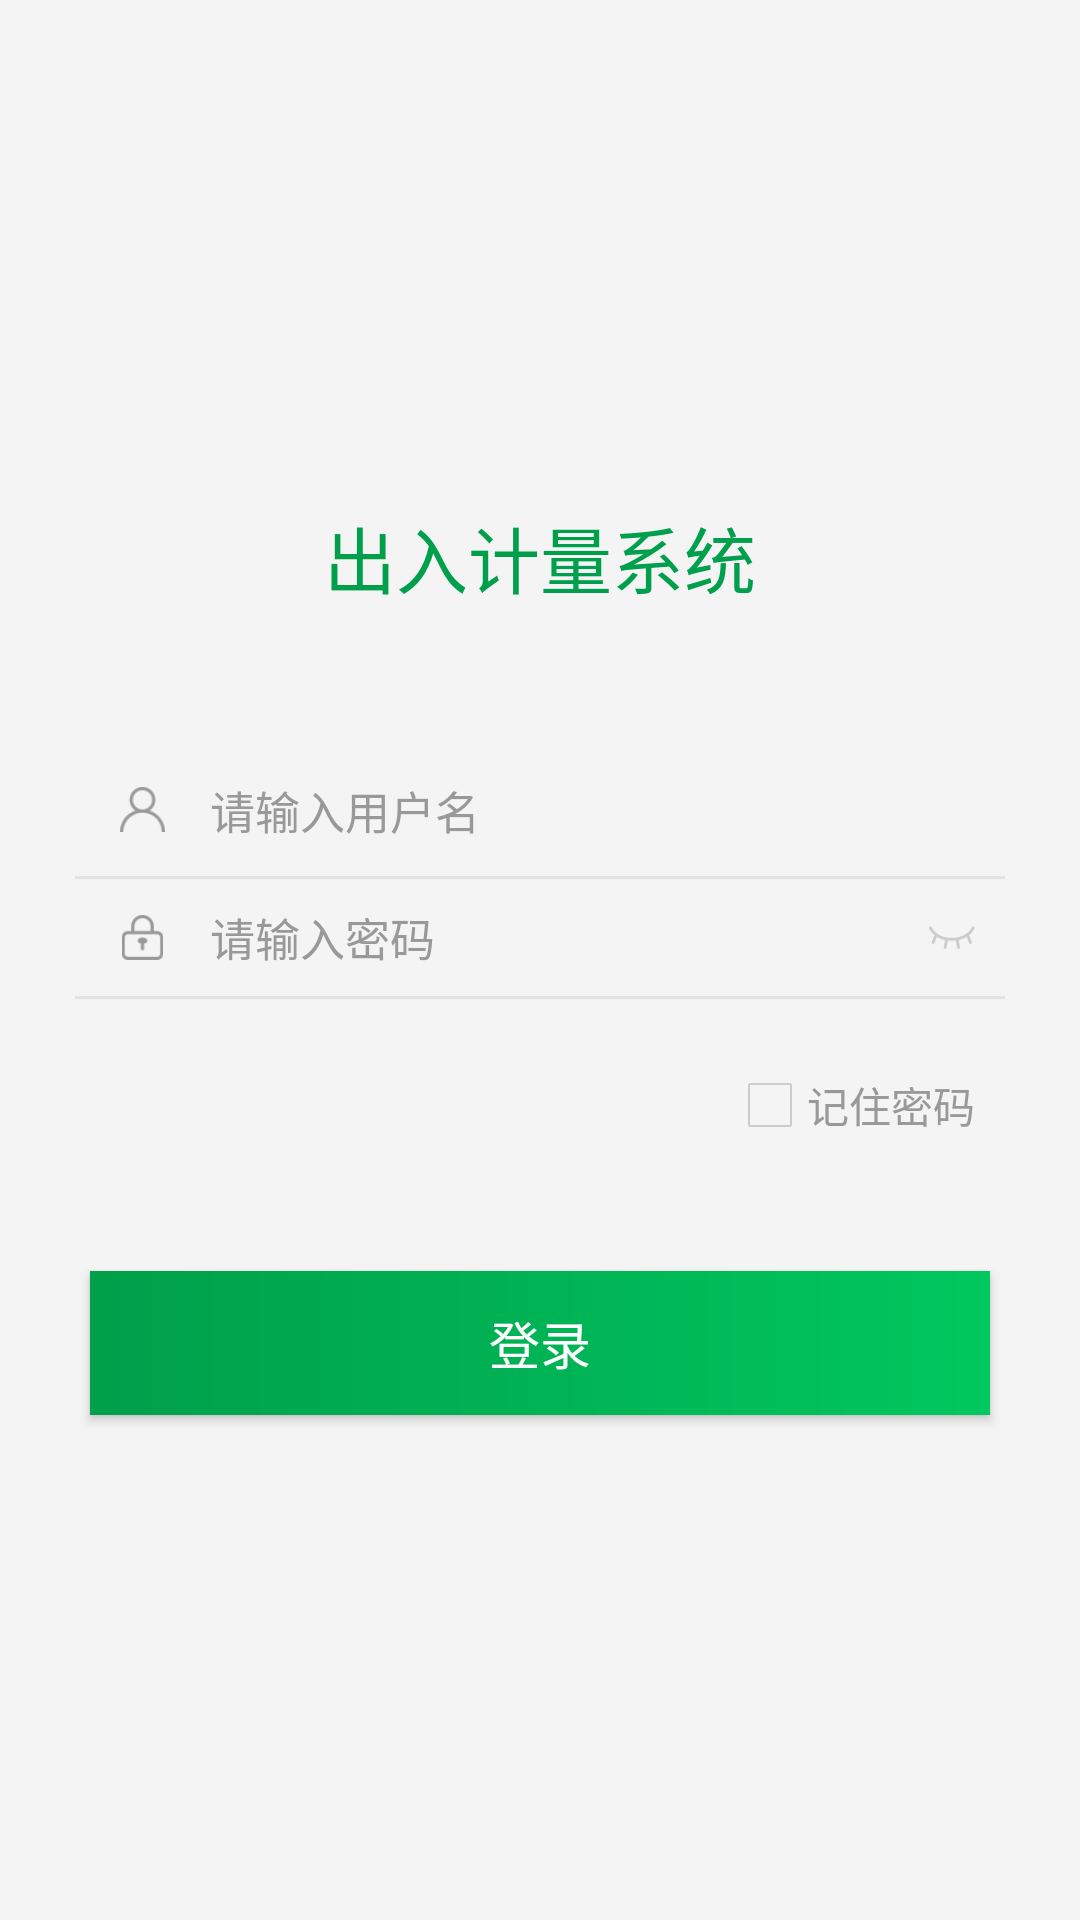

Produce the Android XML layout that renders to this screen, including the resource entries it uses.
<!-- AndroidManifest.xml: application theme AppTheme -->
<!-- res/layout/activity_login.xml -->
<?xml version="1.0" encoding="utf-8"?>
<LinearLayout xmlns:android="http://schemas.android.com/apk/res/android"
    xmlns:app="http://schemas.android.com/apk/res-auto"
    xmlns:tools="http://schemas.android.com/tools"
    android:layout_width="match_parent"
    android:layout_height="match_parent"
    android:background="@color/colorBgWindow"
    android:orientation="vertical"
    tools:context="cn.com.food.measure.ui.login.LoginActivity">

    <LinearLayout
        android:layout_width="match_parent"
        android:layout_height="match_parent"
        android:gravity="center"
        android:orientation="vertical"
        android:padding="@dimen/view_height_15">

        
        
        
        
        

        <TextView
            android:id="@+id/tv_login_ip"
            android:layout_width="match_parent"
            android:layout_height="wrap_content"
            android:gravity="center"
            android:text="@string/login_title"
            android:textColor="@color/colorNormal"
            android:textSize="@dimen/text_size_24" />

        <LinearLayout
            style="@style/login_form_view"
            android:layout_width="match_parent"
            android:layout_height="wrap_content"
            android:layout_marginTop="@dimen/view_height_30"
            android:orientation="vertical">

            <LinearLayout
                style="@style/normal_edit_view_big"
                android:layout_width="match_parent"
                android:layout_height="wrap_content"
                android:gravity="center_vertical"
                android:paddingLeft="@dimen/view_height_15">

                <ImageView
                    android:layout_width="@dimen/view_height_15"
                    android:layout_height="@dimen/view_height_15"
                    android:layout_gravity="center_vertical"
                    android:layout_marginRight="@dimen/view_height_10"
                    android:src="@drawable/login_username" />

                <EditText
                    android:id="@+id/et_login_username"
                    style="@style/normal_edit_null"
                    android:layout_width="0dp"
                    android:layout_height="wrap_content"
                    android:layout_weight="1"
                    android:gravity="center_vertical"
                    android:hint="@string/login_name_hint"
                    android:imeOptions="actionNext"
                    android:inputType="text"
                    android:maxLines="1"
                    android:textColorHint="@color/colorTextGray1"
                    android:textSize="@dimen/text_size_15" />
            </LinearLayout>

            <View style="@style/normal_divider_horizontal_small" />

            <LinearLayout
                android:layout_width="match_parent"
                android:layout_height="wrap_content"
                android:gravity="center_vertical"
                android:paddingLeft="@dimen/view_height_15">

                <ImageView
                    android:layout_width="@dimen/view_height_15"
                    android:layout_height="@dimen/view_height_15"
                    android:layout_gravity="center_vertical"
                    android:layout_marginRight="@dimen/view_height_10"
                    android:src="@drawable/login_pwd" />

                <EditText
                    android:id="@+id/et_login_pwd"
                    style="@style/normal_edit_null"
                    android:layout_width="0dp"
                    android:layout_height="wrap_content"
                    android:layout_weight="1"
                    android:gravity="center_vertical"
                    android:hint="@string/login_pwd_hint"
                    android:imeActionLabel="@string/login_submit"
                    android:imeOptions="actionDone"
                    android:inputType="textPassword"
                    android:maxLines="1"
                    android:textColorHint="@color/colorTextGray1"
                    android:textSize="@dimen/text_size_15" />

                <CheckBox
                    android:id="@+id/cb_login_pwd_see"
                    android:layout_width="wrap_content"
                    android:layout_height="wrap_content"
                    android:button="@drawable/selector_login_pwd_see"
                    android:gravity="center"
                    android:paddingBottom="@dimen/view_height_10"
                    android:paddingRight="@dimen/view_height_10"
                    android:paddingTop="@dimen/view_height_10" />
            </LinearLayout>

            <View style="@style/normal_divider_horizontal_small" />

            <CheckBox
                android:id="@+id/cb_login_remember"
                style="@style/normal_checkbox_null"
                android:layout_width="wrap_content"
                android:layout_height="wrap_content"
                android:layout_gravity="right"
                android:layout_marginTop="@dimen/view_height_15"
                android:drawableLeft="@drawable/selector_login_remember_pwd"
                android:drawablePadding="@dimen/view_height_5"
                android:padding="@dimen/view_height_10"
                android:text="@string/login_remember_pwd"
                android:textColor="@color/colorTextGray1" />
        </LinearLayout>

        <Button
            android:id="@+id/btn_login"
            style="@style/login_btn_login"
            android:layout_width="match_parent"
            android:layout_height="wrap_content"
            android:background="@drawable/login_action_btn_shape"
            android:text="@string/login_submit" />
    </LinearLayout>
</LinearLayout>
<!-- resources referenced by this layout -->
<resources>
  <color name="colorBgWindow">#F4F4F4</color>
  <color name="colorNormal">#009F4B</color>
  <color name="colorTextGray1">#999999</color>
  <dimen name="text_size_15">15sp</dimen>
  <dimen name="text_size_24">24sp</dimen>
  <dimen name="view_height_10">10dp</dimen>
  <dimen name="view_height_130">130dp</dimen>
  <dimen name="view_height_15">15dp</dimen>
  <dimen name="view_height_30">30dp</dimen>
  <dimen name="view_height_5">5dp</dimen>
  <!-- drawable login_action_btn_shape (drawable) -->
  <?xml version="1.0" encoding="utf-8"?>
  <shape xmlns:android="http://schemas.android.com/apk/res/android">
      <gradient
          android:angle="0"
          android:endColor="@color/colorPrimary"
          android:startColor="@color/colorNormal" />
  </shape>
  <!-- drawable selector_login_pwd_see (drawable) -->
  <?xml version="1.0" encoding="utf-8"?>
  <selector xmlns:android="http://schemas.android.com/apk/res/android">
      <item android:state_checked="true" android:drawable="@drawable/login_eye_check"/>
      <item android:state_checked="false" android:drawable="@drawable/login_eye_normal"/>
  </selector>
  <!-- drawable selector_login_remember_pwd (drawable) -->
  <?xml version="1.0" encoding="utf-8"?>
  <selector xmlns:android="http://schemas.android.com/apk/res/android">
      <item android:state_checked="true" android:drawable="@drawable/login_remember_check"/>
      <item android:state_checked="false" android:drawable="@drawable/login_remember_normal"/>
  </selector>
  <string name="login_name_hint">请输入用户名</string>
  <string name="login_pwd_hint">请输入密码</string>
  <string name="login_remember_pwd">记住密码</string>
  <string name="login_submit">登录</string>
  <string name="login_title">出入计量系统</string>
  <style name="login_btn_login" parent="normal_btn_theme">
          <item name="android:layout_marginLeft">@dimen/view_height_15</item>
          <item name="android:layout_marginRight">@dimen/view_height_15</item>
          <item name="android:textSize">@dimen/text_size_17</item>
      </style>
  <style name="login_form_view">
          <item name="android:paddingLeft">@dimen/view_height_10</item>
          <item name="android:paddingRight">@dimen/view_height_10</item>
          <item name="android:paddingTop">@dimen/view_height_15</item>
          <item name="android:paddingBottom">@dimen/view_height_15</item>
          <item name="android:layout_marginBottom">@dimen/view_height_20</item>
          <item name="android:gravity">center</item>
      </style>
  <style name="normal_checkbox_null">
          <item name="android:button">@null</item>
      </style>
  <style name="normal_divider_horizontal_small">
          <item name="android:layout_height">@dimen/view_height_1</item>
          <item name="android:layout_width">match_parent</item>
          <item name="android:background">@color/colorDividerDark2</item>
      </style>
  <color name="colorPrimary">#00C75E</color>
  <style name="normal_btn_theme">
          <item name="android:background">@drawable/normal_btn_theme_shape</item>
          <item name="android:textColor">@color/colorTextWhite</item>
      </style>
  <dimen name="text_size_17">17sp</dimen>
  <dimen name="view_height_20">20dp</dimen>
  <dimen name="view_height_1">1dp</dimen>
  <color name="colorDividerDark2">#6DCECBCB</color>
  <color name="colorTextGray">#666666</color>
  <color name="colorTextBlack">#333333</color>
  <style name="JzAppTheme.AppBarOverlay" parent="Theme.AppCompat.Light.NoActionBar" />
  <style name="MyToolBar" parent="Widget.AppCompat.Toolbar">
          
          <item name="contentInsetStart">0dp</item>
      </style>
  <!-- drawable normal_btn_theme_shape (drawable) -->
  <?xml version="1.0" encoding="utf-8"?>
  <shape xmlns:android="http://schemas.android.com/apk/res/android">
  
      
      <solid android:color="@color/colorPrimary" />
      
      <corners android:radius="@dimen/view_height_10" />
  </shape>
  <color name="colorTextWhite">#FFFFFF</color>
</resources>
